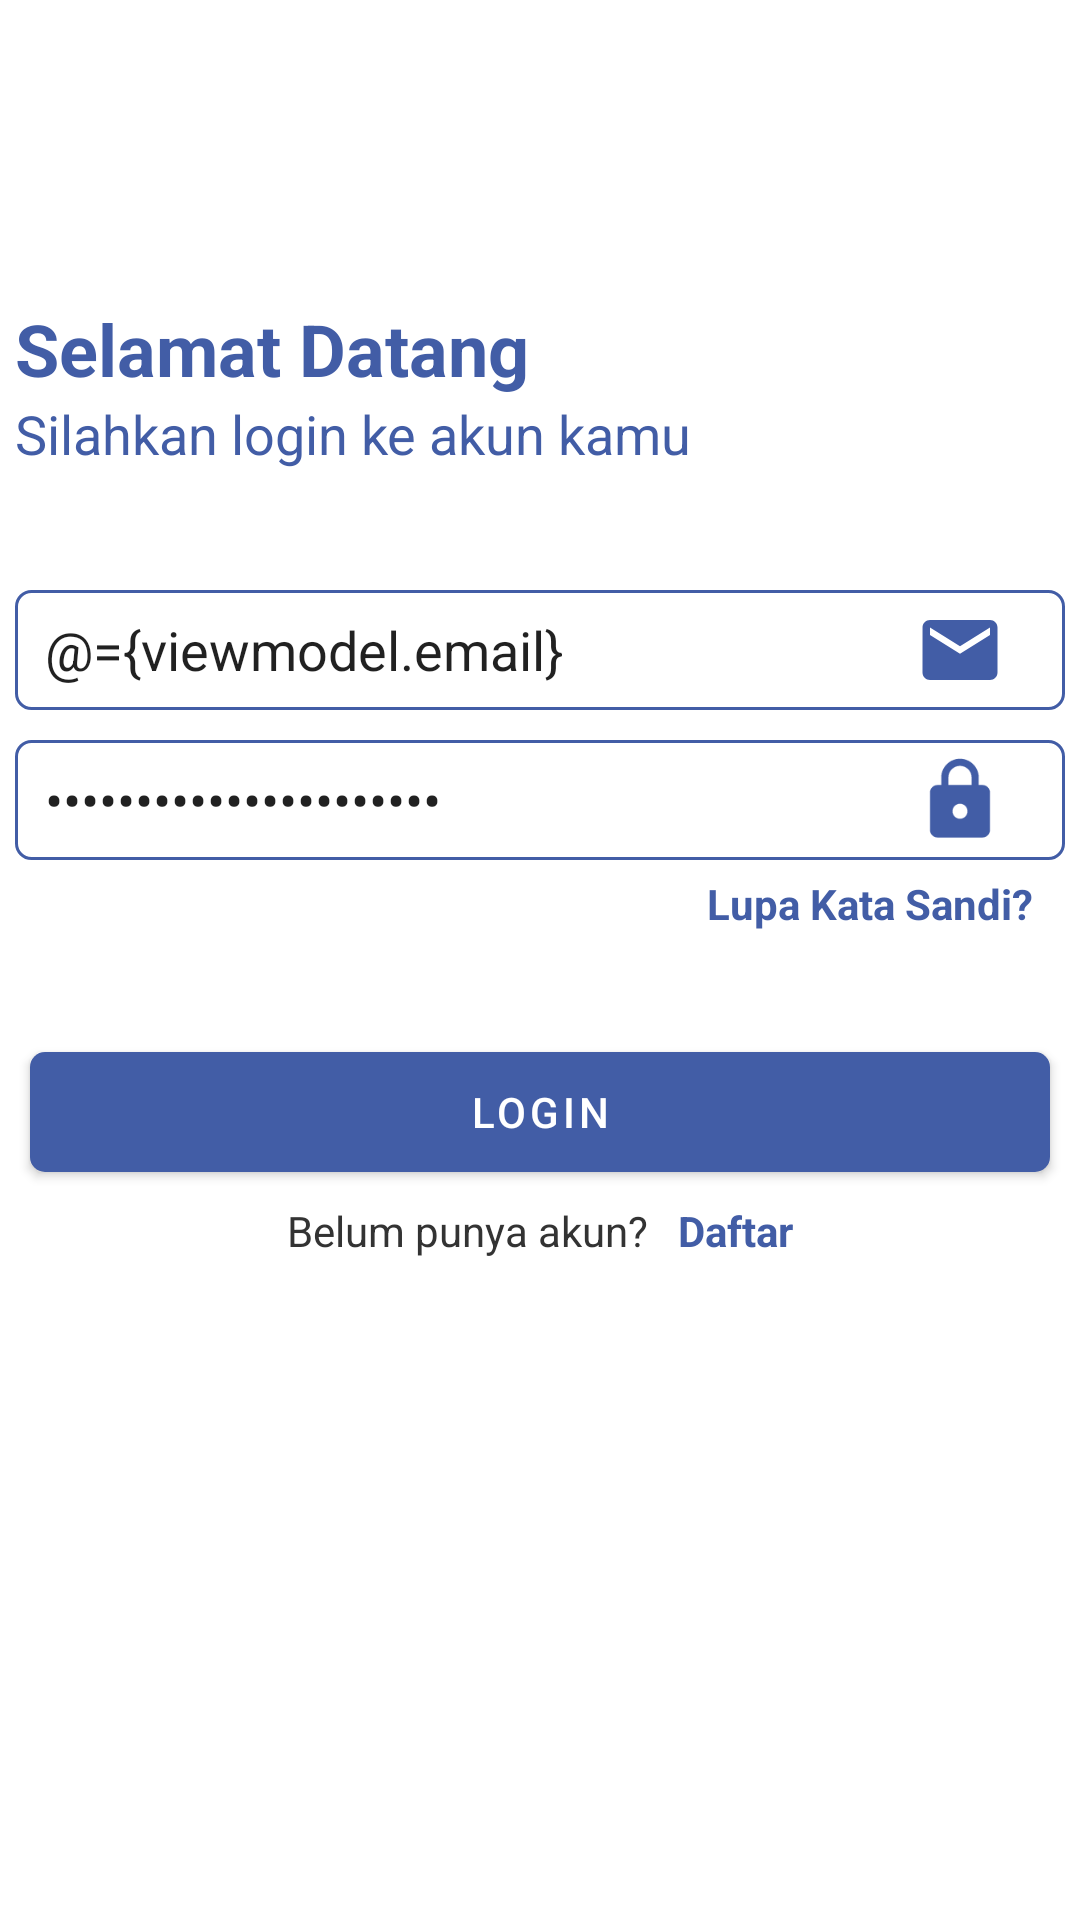

The Android layout XML behind this screen, and the referenced resources:
<!-- AndroidManifest.xml: application theme Theme.Komunitas -->
<!-- res/layout/activity_login.xml -->
<?xml version="1.0" encoding="utf-8"?>
<layout xmlns:android="http://schemas.android.com/apk/res/android"
    xmlns:app="http://schemas.android.com/apk/res-auto"
    xmlns:tools="http://schemas.android.com/tools">

    <data>
        <variable
            name="viewmodel"
            type="com.capstone.komunitas.ui.auth.AuthViewModel" />
    </data>

    <androidx.coordinatorlayout.widget.CoordinatorLayout
        android:id="@+id/root_layout"
        android:layout_width="match_parent"
        android:layout_height="match_parent"
        android:background="?attr/colorOnPrimary"
        tools:context=".ui.auth.LoginActivity">

        <androidx.constraintlayout.widget.ConstraintLayout
            android:layout_width="400dp"
            android:layout_gravity="center_horizontal"
            android:layout_height="match_parent"
            tools:context=".ui.auth.LoginActivity">

            <TextView
                android:id="@+id/text1"
                android:layout_width="350dp"
                android:layout_height="wrap_content"
                android:layout_marginTop="100dp"
                android:text="Selamat Datang"
                android:textColor="@color/blue"
                android:textSize="24sp"
                android:textStyle="bold"
                app:layout_constraintEnd_toEndOf="parent"
                app:layout_constraintStart_toStartOf="parent"
                app:layout_constraintTop_toTopOf="parent" />

            <TextView
                android:id="@+id/text2"
                android:layout_width="350dp"
                android:layout_height="wrap_content"
                android:gravity="left"
                android:text="Silahkan login ke akun kamu"
                android:textColor="@color/blue"
                android:textSize="18sp"
                app:layout_constraintEnd_toEndOf="parent"
                app:layout_constraintStart_toStartOf="parent"
                app:layout_constraintTop_toBottomOf="@+id/text1" />

            <EditText
                android:id="@+id/et_email"
                android:paddingHorizontal="10dp"
                android:layout_width="350dp"
                android:layout_height="40dp"
                android:layout_marginTop="40dp"
                android:background="@drawable/rectangle_border_blue"
                android:hint="  Email"
                android:maxLines="1"
                android:text="@={viewmodel.email}"
                app:layout_constraintEnd_toEndOf="parent"
                app:layout_constraintStart_toStartOf="parent"
                app:layout_constraintTop_toBottomOf="@+id/text2" />

            <ImageView
                android:layout_width="30dp"
                android:layout_height="30dp"
                android:layout_marginTop="45dp"
                android:layout_marginRight="45dp"
                android:src="@drawable/ic_email"
                app:layout_constraintEnd_toEndOf="parent"
                app:layout_constraintTop_toBottomOf="@+id/text2" />

            <EditText
                android:id="@+id/et_password"
                android:paddingHorizontal="10dp"
                android:layout_width="350dp"
                android:layout_height="40dp"
                android:layout_marginTop="10dp"
                android:background="@drawable/rectangle_border_blue"
                android:hint="  Kata Sandi"
                android:maxLines="1"
                android:text="@={viewmodel.password}"
                android:inputType="textPassword"
                app:layout_constraintEnd_toEndOf="parent"
                app:layout_constraintStart_toStartOf="parent"
                app:layout_constraintTop_toBottomOf="@+id/et_email"/>

            <ImageView
                android:layout_width="30dp"
                android:layout_height="30dp"
                android:layout_marginRight="45dp"
                android:layout_marginTop="15dp"
                android:src="@drawable/ic_lock"
                app:layout_constraintEnd_toEndOf="parent"
                app:layout_constraintTop_toBottomOf="@+id/et_email"/>

            <TextView
                android:id="@+id/tv_lupapass"
                android:layout_width="wrap_content"
                android:layout_height="wrap_content"
                android:layout_marginTop="5dp"
                android:layout_marginLeft="220dp"
                android:text="Lupa Kata Sandi?"
                android:textColor="@color/blue"
                android:textStyle="bold"
                app:layout_constraintEnd_toEndOf="parent"
                app:layout_constraintStart_toStartOf="parent"
                app:layout_constraintTop_toBottomOf="@+id/et_password" />

            <com.google.android.material.button.MaterialButton
                android:id="@+id/btn_login2"
                android:layout_width="match_parent"
                android:layout_height="40dp"
                android:layout_marginHorizontal="30dp"
                android:layout_marginTop="40dp"
                android:background="@drawable/shape_rectangle_blue"
                android:onClick="@{viewmodel::onLoginButtonClick}"
                android:text="Login"
                android:textColor="@color/white"
                app:layout_constraintEnd_toEndOf="parent"
                app:layout_constraintStart_toStartOf="parent"
                app:layout_constraintTop_toBottomOf="@+id/tv_lupapass" />

            <LinearLayout
                android:layout_marginTop="10dp"
                android:layout_width="match_parent"
                android:layout_height="wrap_content"
                app:layout_constraintEnd_toEndOf="parent"
                app:layout_constraintTop_toBottomOf="@+id/btn_login2"
                app:layout_constraintStart_toStartOf="parent"
                android:gravity="center_horizontal">

                <TextView
                    android:id="@+id/tv_sudahpunya"
                    android:layout_width="wrap_content"
                    android:layout_height="wrap_content"
                    android:text="Belum punya akun?"
                    android:textColor="?attr/colorAccent"
                    app:layout_constraintEnd_toEndOf="parent"
                    app:layout_constraintStart_toStartOf="parent"
                    app:layout_constraintTop_toBottomOf="@+id/btn_daftar1"
                    app:layout_constraintEnd_toStartOf="@+id/tv_login"/>

                <TextView
                    android:id="@+id/btn_daftar2"
                    android:layout_marginLeft="10dp"
                    android:layout_width="wrap_content"
                    android:layout_height="wrap_content"
                    android:text="Daftar"
                    android:onClick="@{viewmodel::onShowRegister}"
                    android:textColor="@color/blue"
                    android:textStyle="bold"/>
            </LinearLayout>
        </androidx.constraintlayout.widget.ConstraintLayout>

        <ProgressBar
            android:id="@+id/progress_bar"
            android:layout_width="wrap_content"
            android:layout_height="wrap_content"
            android:layout_gravity="center_horizontal|center_vertical"
            android:visibility="invisible" />
    </androidx.coordinatorlayout.widget.CoordinatorLayout>
</layout>
<!-- resources referenced by this layout -->
<resources>
  <color name="blue">#425DA6</color>
  <color name="white">#FFFFFFFF</color>
  <!-- drawable ic_email (drawable) -->
  <vector android:height="24dp" android:tint="#425DA6"
      android:viewportHeight="24" android:viewportWidth="24"
      android:width="24dp" xmlns:android="http://schemas.android.com/apk/res/android">
      <path android:fillColor="@android:color/white" android:pathData="M20,4L4,4c-1.1,0 -1.99,0.9 -1.99,2L2,18c0,1.1 0.9,2 2,2h16c1.1,0 2,-0.9 2,-2L22,6c0,-1.1 -0.9,-2 -2,-2zM20,8l-8,5 -8,-5L4,6l8,5 8,-5v2z"/>
  </vector>
  <!-- drawable ic_lock (drawable) -->
  <vector android:height="24dp" android:tint="#425DA6"
      android:viewportHeight="24" android:viewportWidth="24"
      android:width="24dp" xmlns:android="http://schemas.android.com/apk/res/android">
      <path android:fillColor="@android:color/white" android:pathData="M18,8h-1L17,6c0,-2.76 -2.24,-5 -5,-5S7,3.24 7,6v2L6,8c-1.1,0 -2,0.9 -2,2v10c0,1.1 0.9,2 2,2h12c1.1,0 2,-0.9 2,-2L20,10c0,-1.1 -0.9,-2 -2,-2zM12,17c-1.1,0 -2,-0.9 -2,-2s0.9,-2 2,-2 2,0.9 2,2 -0.9,2 -2,2zM15.1,8L8.9,8L8.9,6c0,-1.71 1.39,-3.1 3.1,-3.1 1.71,0 3.1,1.39 3.1,3.1v2z"/>
  </vector>
  <!-- drawable rectangle_border_blue (drawable) -->
  <?xml version="1.0" encoding="utf-8"?>
  <shape xmlns:android="http://schemas.android.com/apk/res/android"
      android:shape="rectangle">
      <stroke
          android:color="@color/blue"
          android:width="1dp" />
      <corners
          android:radius="5dp" />
  </shape>
  <!-- drawable shape_rectangle_blue (drawable) -->
  <?xml version="1.0" encoding="utf-8"?>
  <shape xmlns:android="http://schemas.android.com/apk/res/android"
      android:shape="rectangle">
  
      <solid
          android:color="@color/blue" />
      <corners
          android:radius="5dp"/>
  
  </shape>
  <style name="Theme.Komunitas" parent="Theme.MaterialComponents.DayNight.NoActionBar">
          
          <item name="colorPrimary">@color/blue</item>
          <item name="colorPrimaryVariant">@color/blue</item>
          <item name="colorOnPrimary">@color/white</item>
          
          <item name="colorSecondary">@color/softer_blue</item>
          <item name="colorSecondaryVariant">@color/softer_blue</item>
          <item name="colorOnSecondary">@color/black</item>
  
          <item name="colorAccent">@color/black</item>
          
          <item name="android:statusBarColor" tools:targetApi="l">?attr/colorPrimaryVariant</item>
          
      </style>
  <color name="softer_blue">#E5EBFB</color>
  <color name="black">#333333</color>
</resources>
